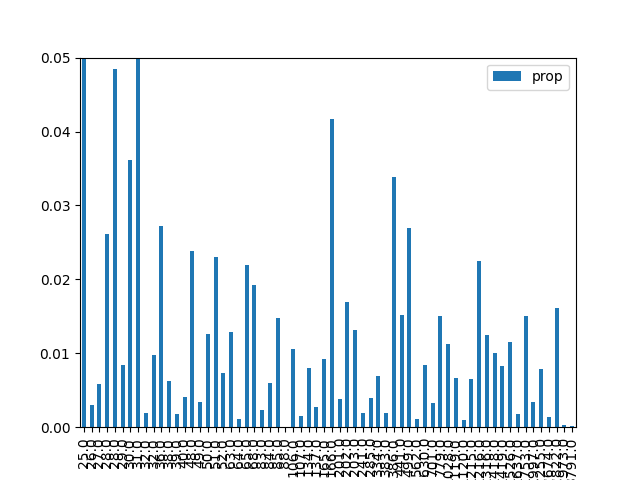

Data behind this chart, as committed beside it:
, result, prop, energy
1, 000001, 0.2421, 25.0
9, 001001, 0.002948, 26.0
18, 010010, 0.005838, 27.0
26, 011010, 0.02612, 28.0
38, 100110, 0.04849, 28.0
29, 011101, 0.008363, 29.0
5, 000101, 0.03609, 30.0
33, 100001, 0.06809, 31.0
42, 101010, 0.00193, 32.0
22, 010110, 0.009814, 32.0
20, 010100, 0.02718, 36.0
6, 000110, 0.006249, 38.0
34, 100010, 0.001828, 39.0
41, 101001, 0.004058, 40.0
24, 011000, 0.0238, 48.0
45, 101101, 0.003367, 49.0
10, 001010, 0.01255, 50.0
17, 010001, 0.02303, 51.0
37, 100101, 0.00733, 52.0
16, 010000, 0.01293, 63.0
36, 100100, 0.001109, 64.0
2, 000010, 0.02189, 65.0
25, 011001, 0.01927, 68.0
13, 001101, 0.002263, 83.0
40, 101000, 0.006018, 84.0
30, 011110, 0.0148, 85.0
21, 010101, 8.37577468766221e-05, 88.0
4, 000100, 0.01064, 106.0
32, 100000, 0.001497, 107.0
8, 001000, 0.007995, 134.0
46, 101110, 0.002762, 137.0
0, 000000, 0.00918, 165.0
53, 110101, 0.04171, 166.0
28, 011100, 0.003839, 201.0
57, 111001, 0.01693, 202.0
14, 001110, 0.01318, 203.0
49, 110001, 0.001857, 241.0
44, 101100, 0.003913, 285.0
54, 110110, 0.006994, 334.0
12, 001100, 0.001968, 383.0
58, 111010, 0.03384, 386.0
50, 110010, 0.01517, 441.0
61, 111101, 0.02695, 499.0
52, 110100, 0.001095, 562.0
56, 111000, 0.008429, 630.0
48, 110000, 0.00331, 701.0
62, 111110, 0.0151, 779.0
23, 010111, 0.01121, 1028
60, 111100, 0.006594, 1119
27, 011011, 0.001027, 1120
19, 010011, 0.006573, 1215
39, 100111, 0.0225, 1216
43, 101011, 0.01242, 1316
7, 000111, 0.01003, 1418
35, 100011, 0.008272, 1419
11, 001011, 0.01146, 1526
3, 000011, 0.001731, 1637
31, 011111, 0.01511, 1753
47, 101111, 0.003456, 1997
15, 001111, 0.007811, 2255
... 4 more rows
